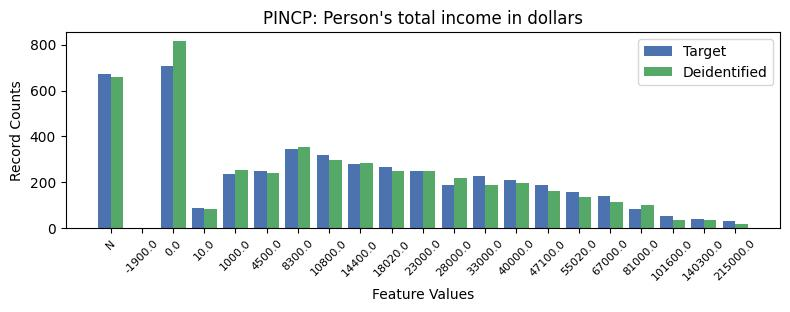

Data behind this chart, as committed beside it:
, PINCP, count_target, count_deidentified
0, 1, 708, 814.0
1, -1, 674, 658.0
2, 5, 344, 352.0
3, 6, 318, 298.0
4, 7, 278, 284.0
5, 8, 265, 250.0
6, 4, 251, 241.0
7, 9, 249, 251.0
8, 3, 236, 256.0
9, 11, 229, 190.0
10, 12, 212, 199.0
11, 13, 188, 161.0
12, 10, 187, 221.0
13, 14, 158, 138.0
14, 15, 140, 115.0
15, 2, 90, 84.0
16, 16, 85, 100.0
17, 17, 52, 37.0
18, 18, 41, 35.0
19, 19, 34, 18.0
20, 0, 3, 0.0
